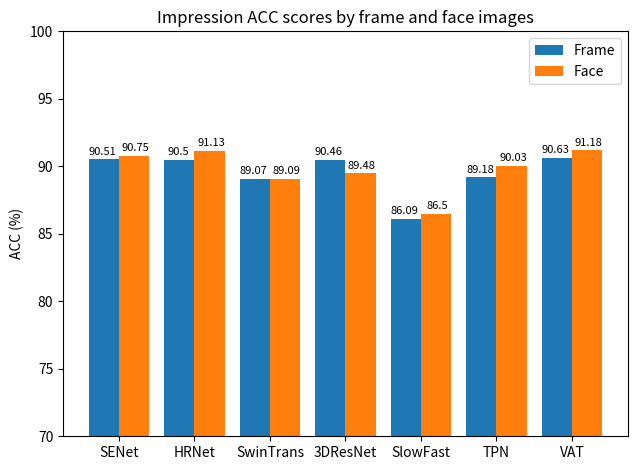

Reproduce this figure in Python.
import matplotlib
import matplotlib.pyplot as plt
import numpy as np


labels = ['SENet', 'HRNet', 'SwinTrans', "3DResNet", "SlowFast", "TPN", "VAT"]
frame_acc = [90.51, 90.50, 89.07, 90.46, 86.09, 89.18, 90.63]
face_acc = [90.75, 91.13, 89.09,  89.48, 86.50, 90.03, 91.18]

x = np.arange(len(labels))  # the label locations
width = 0.4  # the width of the bars

fig, ax = plt.subplots()
frame = ax.bar(x - width / 2, frame_acc, width, label='Frame')
face = ax.bar(x + width / 2, face_acc, width, label='Face')

# Add some text for labels, title and custom x-axis tick labels, etc.
ax.set_ylabel('ACC (%)')
ax.set_title('Impression ACC scores by frame and face images')
ax.set_xticks(x)
ax.set_xticklabels(labels)
ax.legend()


def autolabel_frame(rects, xytxt=(-1, 2)):
    """Attach a text label above each bar in *rects*, displaying its height."""
    for rect in rects:
        height = rect.get_height()
        ax.annotate('{}'.format(height),
                    xy=(rect.get_x() + rect.get_width() / 2, height),
                    xytext=xytxt,  # 3 points vertical offset
                    textcoords="offset points",
                    fontsize=8,
                    ha='center', va='bottom')


def autolabel_face(rects, xytxt=(1, 2)):
    """Attach a text label above each bar in *rects*, displaying its height."""
    for rect in rects:
        height = rect.get_height()
        ax.annotate('{}'.format(height),
                    xy=(rect.get_x() + rect.get_width() / 2, height),
                    xytext=xytxt,  # 3 points vertical offset
                    textcoords="offset points",
                    fontsize=8,
                    ha='center', va='bottom')


autolabel_frame(frame)
autolabel_face(face)

fig.tight_layout()
plt.ylim(70, 100)
plt.savefig("Impression_ACC.png", dpi=300)
plt.show()
